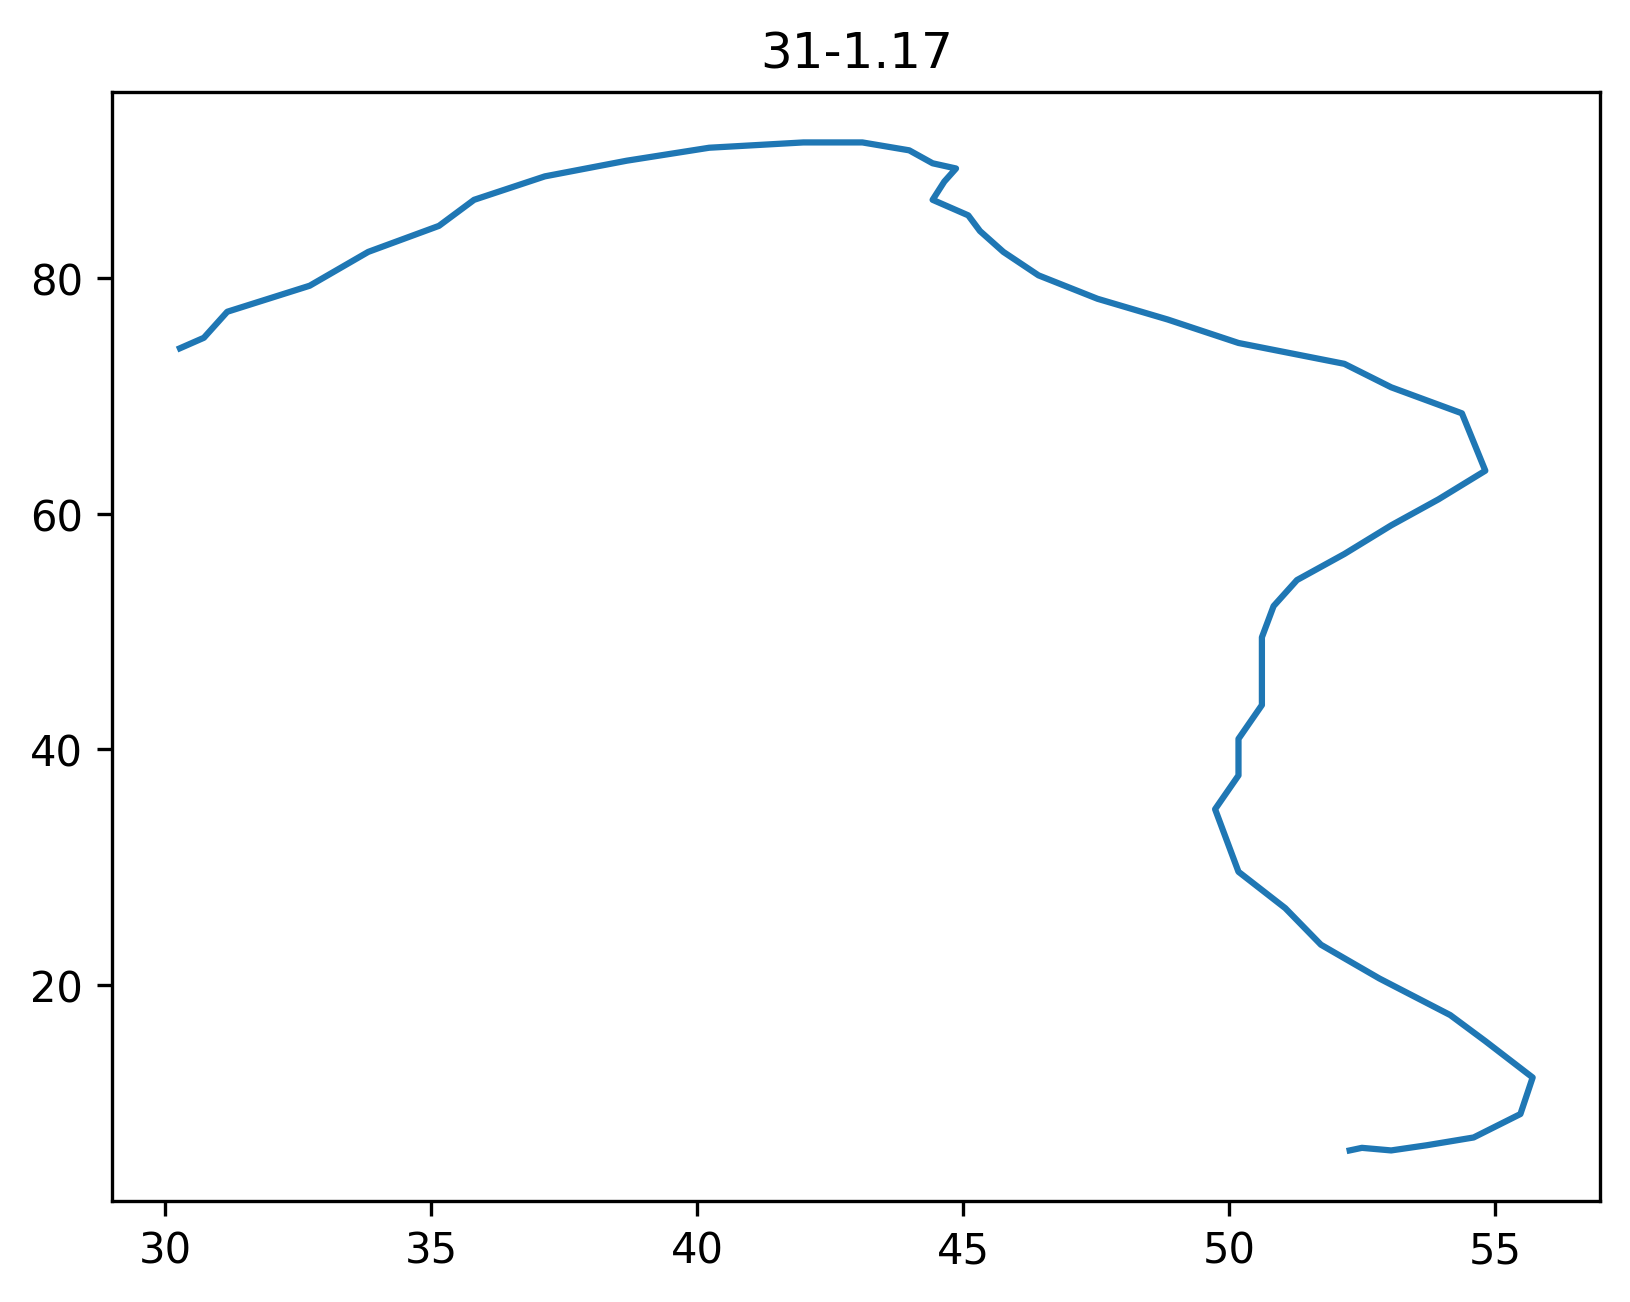

Source data for this figure (header and first rows):
31-1.17, 5/29/2007.2, 6:37 AM
x, y, t
52.27, 5.97, 0.00
52.50, 6.19, 0.08
53.05, 5.97, 0.14
53.72, 6.41, 0.23
54.60, 7.07, 0.33
55.48, 9.06, 0.43
55.71, 12.16, 0.53
54.82, 15.25, 0.63
54.16, 17.46, 0.73
52.83, 20.56, 0.83
51.73, 23.43, 0.93
51.06, 26.53, 1.03
50.18, 29.62, 1.13
49.96, 32.27, 1.23
49.74, 34.93, 1.33
50.18, 37.80, 1.43
50.18, 40.90, 1.53
50.62, 43.77, 1.63
50.62, 46.64, 1.73
50.62, 49.52, 1.83
50.84, 52.17, 1.93
51.28, 54.38, 2.03
52.17, 56.59, 2.13
53.05, 59.02, 2.23
53.94, 61.23, 2.33
54.82, 63.66, 2.43
54.60, 66.10, 2.53
54.38, 68.53, 2.63
53.05, 70.74, 2.73
52.17, 72.73, 2.83
50.18, 74.50, 2.93
48.85, 76.49, 3.03
47.53, 78.25, 3.13
46.42, 80.24, 3.23
45.76, 82.23, 3.33
45.32, 84.00, 3.43
45.10, 85.33, 3.53
44.43, 86.65, 3.63
44.65, 88.20, 3.73
44.87, 89.31, 3.83
44.43, 89.75, 3.93
43.99, 90.85, 4.03
43.11, 91.52, 4.13
42.00, 91.52, 4.23
40.23, 91.07, 4.33
38.68, 89.97, 4.43
37.14, 88.64, 4.53
35.81, 86.65, 4.63
35.15, 84.44, 4.73
33.82, 82.23, 4.83
32.72, 79.36, 4.93
31.17, 77.15, 5.03
30.73, 74.94, 5.13
30.28, 74.05, 5.23
